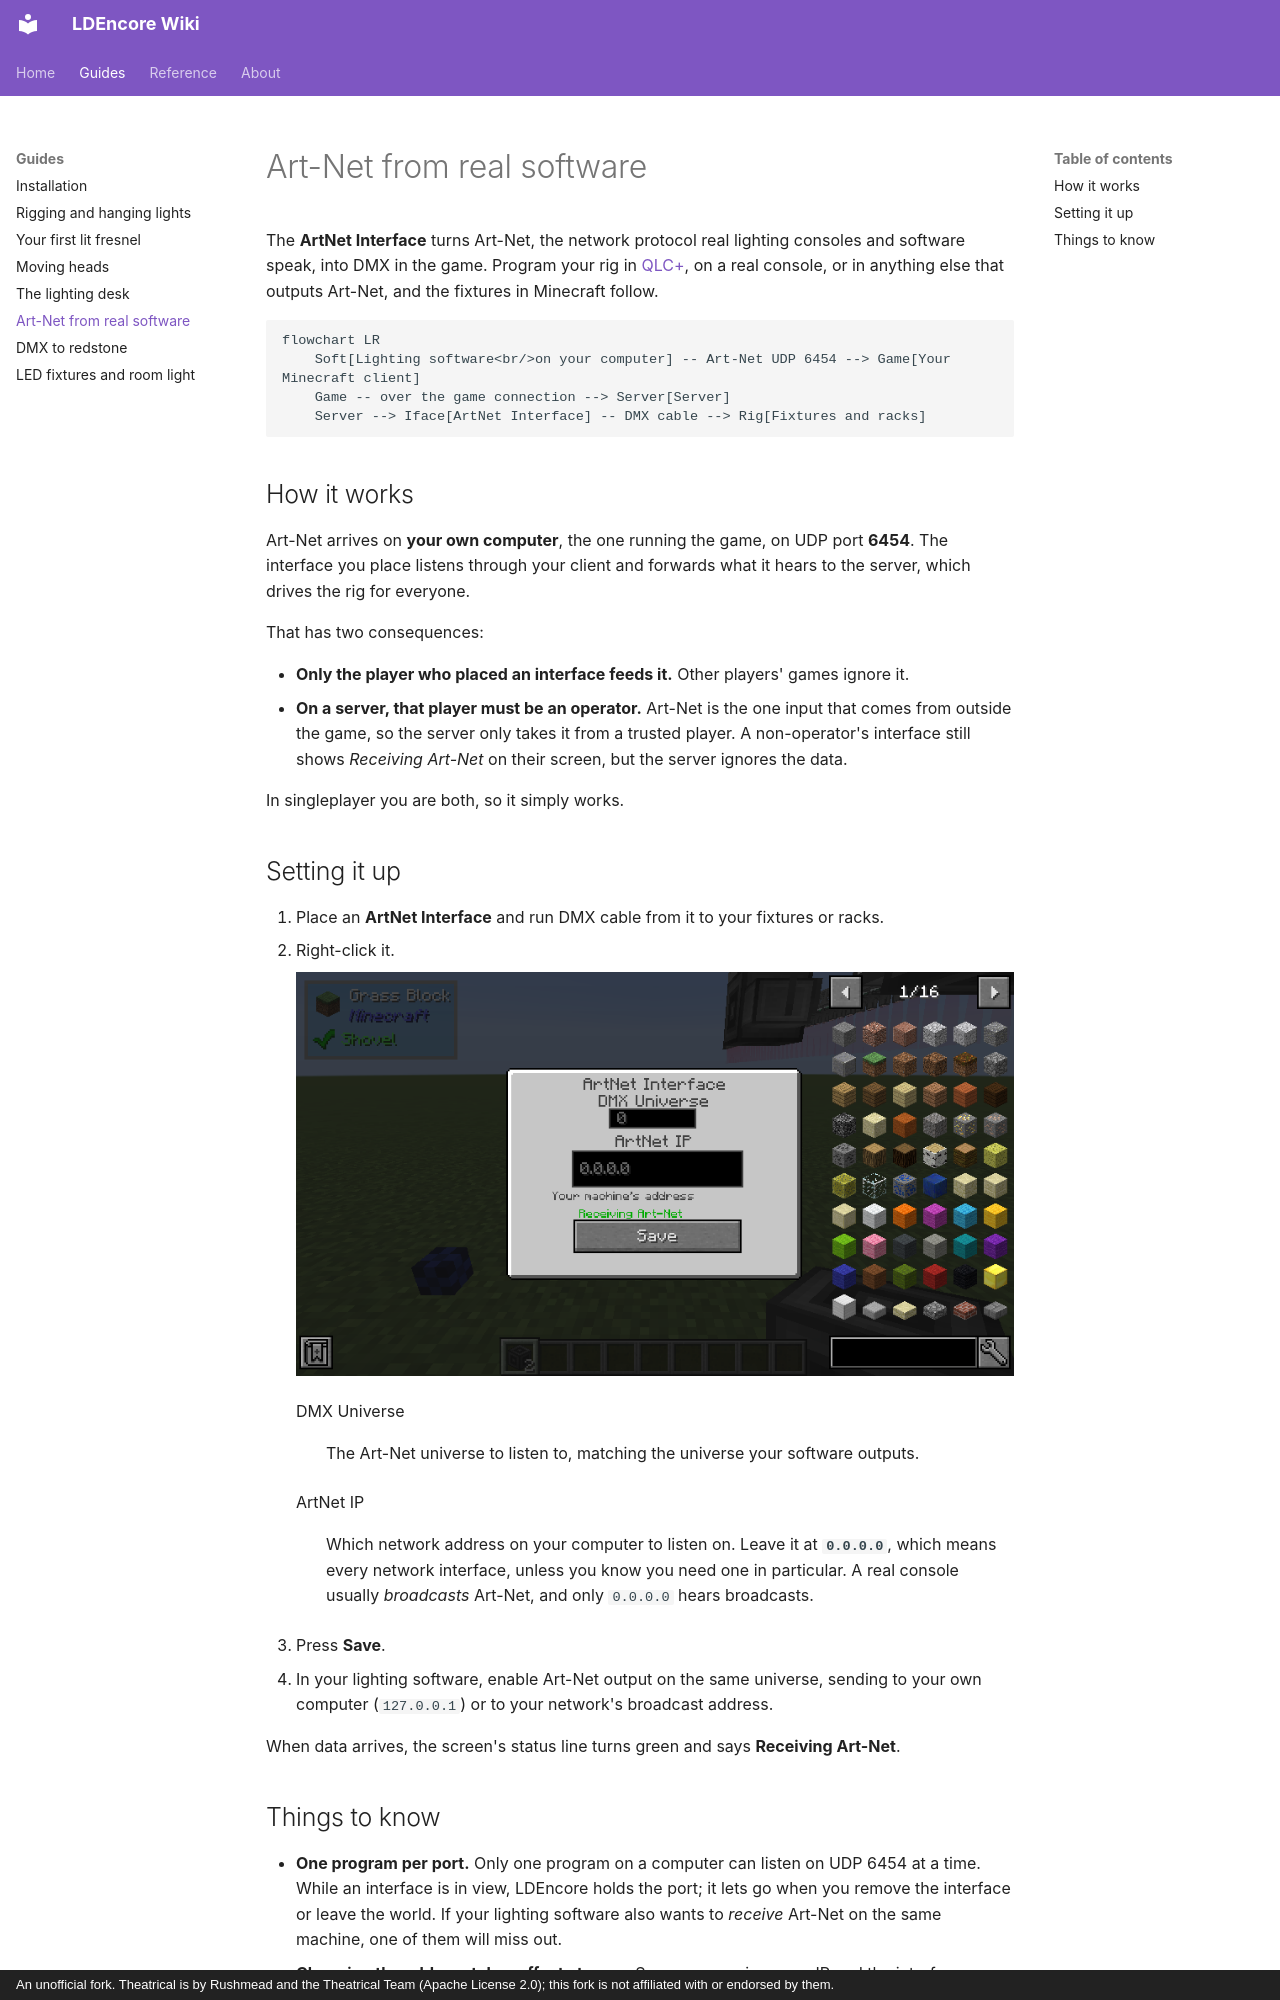

repository: Mica-Technologies/LDEncore · page: guide/art-net/index.html · generator: mkdocs · copyright: An unofficial fork. Theatrical is by Rushmead and the Theatrical Team (Apache License 2.0); this fork is not affiliated with or endorsed by them.

# Art-Net from real software

The **ArtNet Interface** turns Art-Net, the network protocol real lighting consoles and software
speak, into DMX in the game. Program your rig in [QLC+](https://www.qlcplus.org/), on a real
console, or in anything else that outputs Art-Net, and the fixtures in Minecraft follow.

```mermaid
flowchart LR
    Soft[Lighting software<br/>on your computer] -- Art-Net UDP 6454 --> Game[Your Minecraft client]
    Game -- over the game connection --> Server[Server]
    Server --> Iface[ArtNet Interface] -- DMX cable --> Rig[Fixtures and racks]
```

## How it works

Art-Net arrives on **your own computer**, the one running the game, on UDP port **6454**. The
interface you place listens through your client and forwards what it hears to the server, which
drives the rig for everyone.

That has two consequences:

- **Only the player who placed an interface feeds it.** Other players' games ignore it.
- **On a server, that player must be an operator.** Art-Net is the one input that comes from
  outside the game, so the server only takes it from a trusted player. A non-operator's
  interface still shows *Receiving Art-Net* on their screen, but the server ignores the data.

In singleplayer you are both, so it simply works.

## Setting it up

1. Place an **ArtNet Interface** and run DMX cable from it to your fixtures or racks.
2. Right-click it.

    ![The ArtNet Interface screen, receiving](../assets/artnet-interface-screen.png)

    DMX Universe
    :   The Art-Net universe to listen to, matching the universe your software outputs.

    ArtNet IP
    :   Which network address on your computer to listen on. Leave it at **`0.0.0.0`**, which means
        every network interface, unless you know you need one in particular. A real console
        usually *broadcasts* Art-Net, and only `0.0.0.0` hears broadcasts.

3. Press **Save**.
4. In your lighting software, enable Art-Net output on the same universe, sending to your own
   computer (`127.0.0.1`) or to your network's broadcast address.

When data arrives, the screen's status line turns green and says **Receiving Art-Net**.
